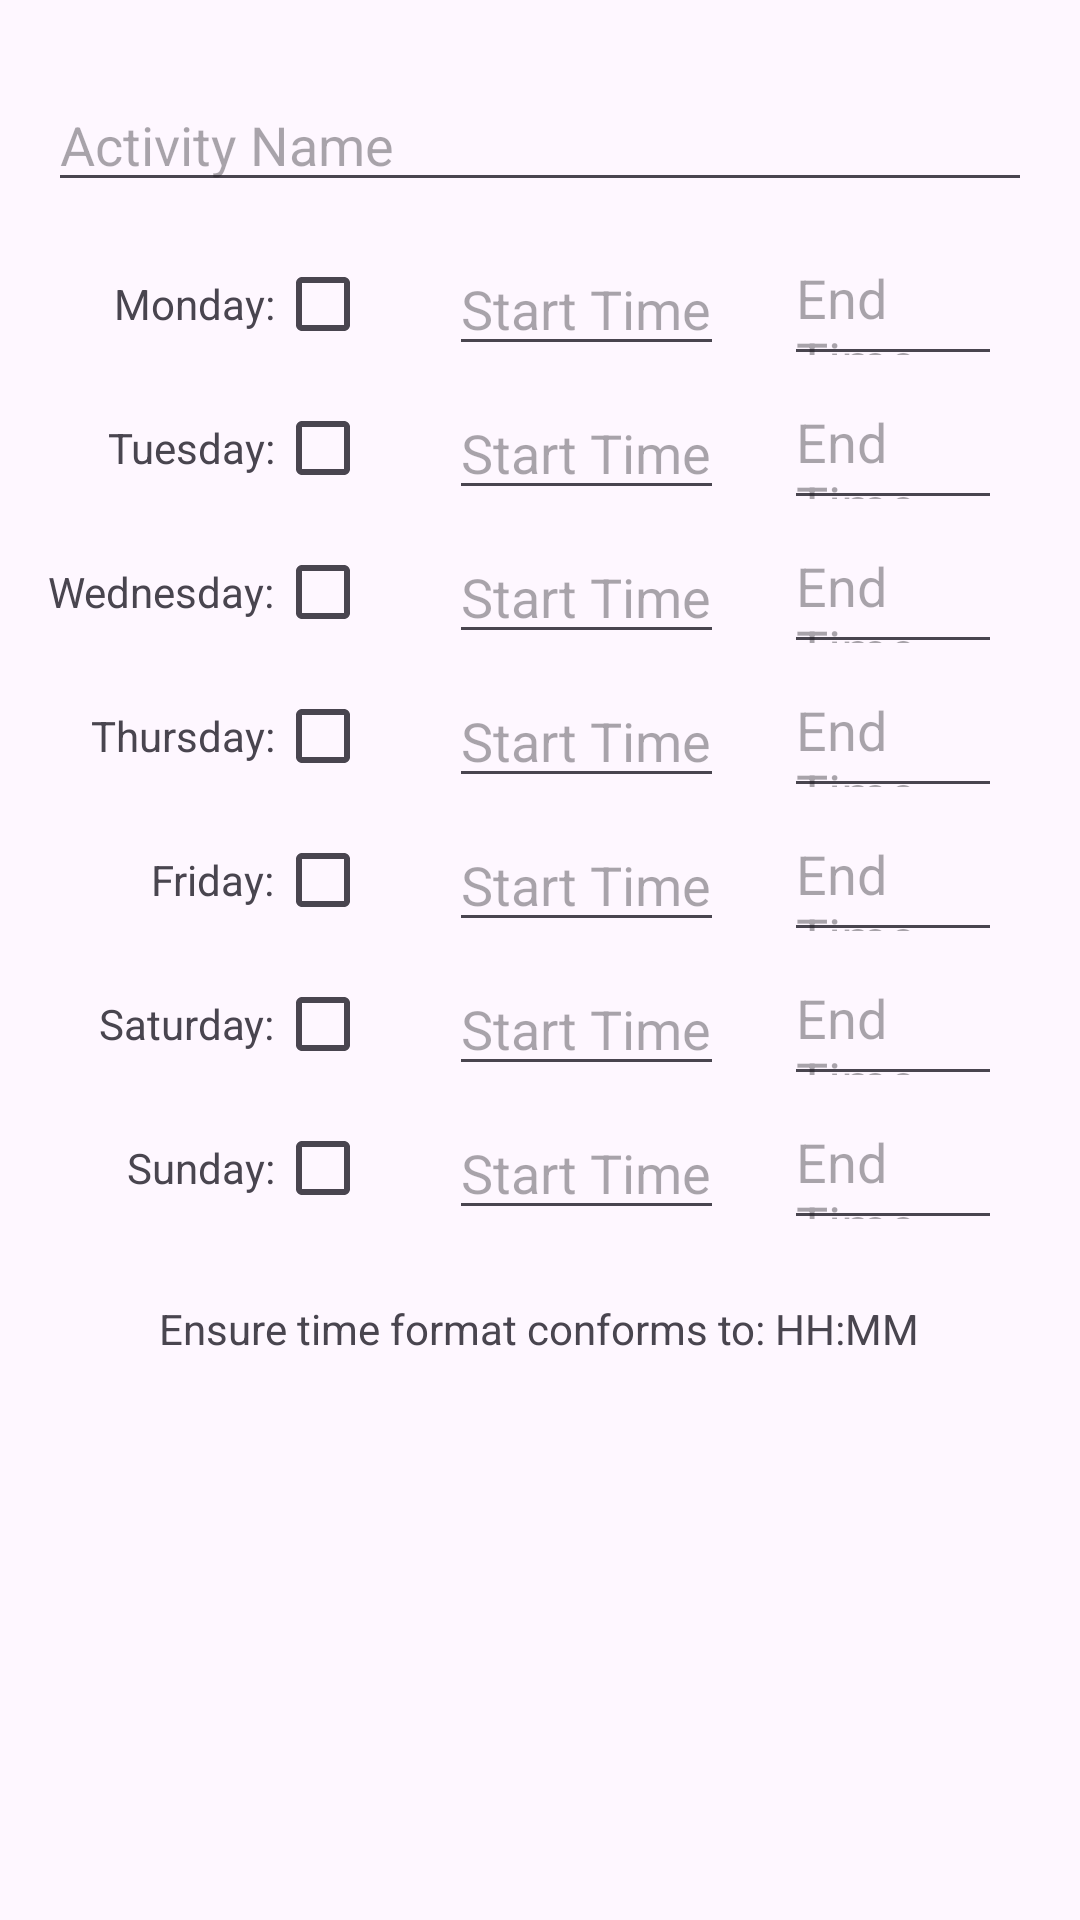

Write the Android layout XML for this screen, with the resource values it uses.
<!-- AndroidManifest.xml: application theme Theme.MyWeekly_app -->
<!-- res/layout/add_static_popup.xml -->
<?xml version="1.0" encoding="utf-8"?>
<RelativeLayout xmlns:android="http://schemas.android.com/apk/res/android"
    android:layout_width="match_parent"
    android:layout_height="wrap_content"
    android:padding="16dp">

    <EditText
        android:id="@+id/ActivityName"
        android:layout_width="match_parent"
        android:layout_height="wrap_content"
        android:layout_centerHorizontal="true"
        android:layout_marginVertical="10dp"
        android:hint="Activity Name" />

    <LinearLayout
        android:layout_width="wrap_content"
        android:layout_height="wrap_content"
        android:layout_centerHorizontal="true"
        android:id="@+id/dayChoices"
        android:layout_below="@+id/ActivityName"
        android:orientation="horizontal">


        <LinearLayout
            android:layout_width="wrap_content"
            android:layout_height="wrap_content"
            android:gravity="right"
            android:orientation="vertical">

            <LinearLayout
                android:layout_width="wrap_content"
                android:layout_height="wrap_content"
                android:orientation="horizontal">

                <TextView
                    android:layout_width="wrap_content"
                    android:layout_height="wrap_content"
                    android:text="Monday:"/>

                <CheckBox
                    android:id="@+id/mondayCheck"
                    android:layout_width="wrap_content"
                    android:layout_height="wrap_content"/>

            </LinearLayout>

            <LinearLayout
                android:layout_width="wrap_content"
                android:layout_height="wrap_content"
                android:orientation="horizontal">

                <TextView
                    android:layout_width="wrap_content"
                    android:layout_height="wrap_content"
                    android:text="Tuesday:" />

                <CheckBox
                    android:id="@+id/tuesdayCheck"
                    android:layout_width="wrap_content"
                    android:layout_height="wrap_content" />

            </LinearLayout>

            <LinearLayout
                android:layout_width="wrap_content"
                android:layout_height="wrap_content"
                android:orientation="horizontal">

                <TextView
                    android:layout_width="wrap_content"
                    android:layout_height="wrap_content"
                    android:text="Wednesday:" />

                <CheckBox
                    android:id="@+id/wednesdayCheck"
                    android:layout_width="wrap_content"
                    android:layout_height="wrap_content" />

            </LinearLayout>

            <LinearLayout
                android:layout_width="wrap_content"
                android:layout_height="wrap_content"
                android:orientation="horizontal">

                <TextView
                    android:layout_width="wrap_content"
                    android:layout_height="wrap_content"
                    android:text="Thursday:" />

                <CheckBox
                    android:id="@+id/thursdayCheck"
                    android:layout_width="wrap_content"
                    android:layout_height="wrap_content" />

            </LinearLayout>

            <LinearLayout
                android:layout_width="wrap_content"
                android:layout_height="wrap_content"
                android:orientation="horizontal">

                <TextView
                    android:layout_width="wrap_content"
                    android:layout_height="wrap_content"
                    android:text="Friday:" />

                <CheckBox
                    android:id="@+id/fridayCheck"
                    android:layout_width="wrap_content"
                    android:layout_height="wrap_content" />

            </LinearLayout>

            <LinearLayout
                android:layout_width="wrap_content"
                android:layout_height="wrap_content"
                android:orientation="horizontal">

                <TextView
                    android:layout_width="wrap_content"
                    android:layout_height="wrap_content"
                    android:text="Saturday:" />

                <CheckBox
                    android:id="@+id/saturdayCheck"
                    android:layout_width="wrap_content"
                    android:layout_height="wrap_content" />

            </LinearLayout>

            <LinearLayout
                android:layout_width="wrap_content"
                android:layout_height="wrap_content"
                android:orientation="horizontal">

                <TextView
                    android:layout_width="wrap_content"
                    android:layout_height="wrap_content"
                    android:text="Sunday:" />

                <CheckBox
                    android:id="@+id/sundayCheck"
                    android:layout_width="wrap_content"
                    android:layout_height="wrap_content" />

            </LinearLayout>

        </LinearLayout>


        


        <LinearLayout
            android:id="@+id/dayLayout"
            android:layout_below="@+id/ActivityName"
            android:layout_height="wrap_content"
            android:layout_width="match_parent"
            android:orientation="vertical">

            <LinearLayout
                android:gravity="center"
                android:layout_height="48dp"
                android:layout_width="match_parent"
                android:orientation="horizontal">

                <EditText
                    android:hint="Start Time"
                    android:id="@+id/monStartTime"
                    android:layout_height="wrap_content"
                    android:layout_marginHorizontal="10dp"
                    android:layout_width="wrap_content" />

                <EditText
                    android:hint="End Time"
                    android:id="@+id/monEndTime"
                    android:layout_height="wrap_content"
                    android:layout_marginHorizontal="10dp"
                    android:layout_width="wrap_content" />

            </LinearLayout>

            <LinearLayout
                android:gravity="center"
                android:layout_height="48dp"
                android:layout_width="match_parent"
                android:orientation="horizontal">

                <EditText
                    android:hint="Start Time"
                    android:id="@+id/tueStartTime"
                    android:layout_height="wrap_content"
                    android:layout_marginHorizontal="10dp"
                    android:layout_width="wrap_content" />

                <EditText
                    android:hint="End Time"
                    android:id="@+id/tueEndTime"
                    android:layout_height="wrap_content"
                    android:layout_marginHorizontal="10dp"
                    android:layout_width="wrap_content" />

            </LinearLayout>

            <LinearLayout
                android:gravity="center"
                android:layout_height="48dp"
                android:layout_width="match_parent"
                android:orientation="horizontal">

                <EditText
                    android:hint="Start Time"
                    android:id="@+id/wedStartTime"
                    android:layout_height="wrap_content"
                    android:layout_marginHorizontal="10dp"
                    android:layout_width="wrap_content" />

                <EditText
                    android:hint="End Time"
                    android:id="@+id/wedEndTime"
                    android:layout_height="wrap_content"
                    android:layout_marginHorizontal="10dp"
                    android:layout_width="wrap_content" />

            </LinearLayout>

            <LinearLayout
                android:gravity="center"
                android:layout_height="48dp"
                android:layout_width="match_parent"
                android:orientation="horizontal">

                <EditText
                    android:hint="Start Time"
                    android:id="@+id/thuStartTime"
                    android:layout_height="wrap_content"
                    android:layout_marginHorizontal="10dp"
                    android:layout_width="wrap_content" />

                <EditText
                    android:hint="End Time"
                    android:id="@+id/thuEndTime"
                    android:layout_height="wrap_content"
                    android:layout_marginHorizontal="10dp"
                    android:layout_width="wrap_content" />

            </LinearLayout>

            <LinearLayout
                android:gravity="center"
                android:layout_height="48dp"
                android:layout_width="match_parent"
                android:orientation="horizontal">

                <EditText
                    android:hint="Start Time"
                    android:id="@+id/friStartTime"
                    android:layout_height="wrap_content"
                    android:layout_marginHorizontal="10dp"
                    android:layout_width="wrap_content" />

                <EditText
                    android:hint="End Time"
                    android:id="@+id/friEndTime"
                    android:layout_height="wrap_content"
                    android:layout_marginHorizontal="10dp"
                    android:layout_width="wrap_content" />

            </LinearLayout>

            <LinearLayout
                android:gravity="center"
                android:layout_height="48dp"
                android:layout_width="match_parent"
                android:orientation="horizontal">

                <EditText
                    android:hint="Start Time"
                    android:id="@+id/satStartTime"
                    android:layout_height="wrap_content"
                    android:layout_marginHorizontal="10dp"
                    android:layout_width="wrap_content" />

                <EditText
                    android:hint="End Time"
                    android:id="@+id/satEndTime"
                    android:layout_height="wrap_content"
                    android:layout_marginHorizontal="10dp"
                    android:layout_width="wrap_content" />

            </LinearLayout>

            <LinearLayout
                android:gravity="center"
                android:layout_height="48dp"
                android:layout_width="match_parent"
                android:orientation="horizontal">

                <EditText
                    android:hint="Start Time"
                    android:id="@+id/sunStartTime"
                    android:layout_height="wrap_content"
                    android:layout_marginHorizontal="10dp"
                    android:layout_width="wrap_content" />

                <EditText
                    android:hint="End Time"
                    android:id="@+id/sunEndTime"
                    android:layout_height="wrap_content"
                    android:layout_marginHorizontal="10dp"
                    android:layout_width="wrap_content" />

            </LinearLayout>

        </LinearLayout>

    </LinearLayout>

    <TextView
        android:layout_width="wrap_content"
        android:layout_height="wrap_content"
        android:layout_below="@+id/dayChoices"
        android:layout_marginTop="20dp"
        android:layout_centerHorizontal="true"
        android:text="Ensure time format conforms to: HH:MM"/>

</RelativeLayout>
<!-- resources referenced by this layout -->
<resources>
  <style name="Theme.MyWeekly_app" parent="Base.Theme.MyWeekly_app" />
  <style name="Base.Theme.MyWeekly_app" parent="Theme.Material3.DayNight.NoActionBar">
          
          
      </style>
</resources>
